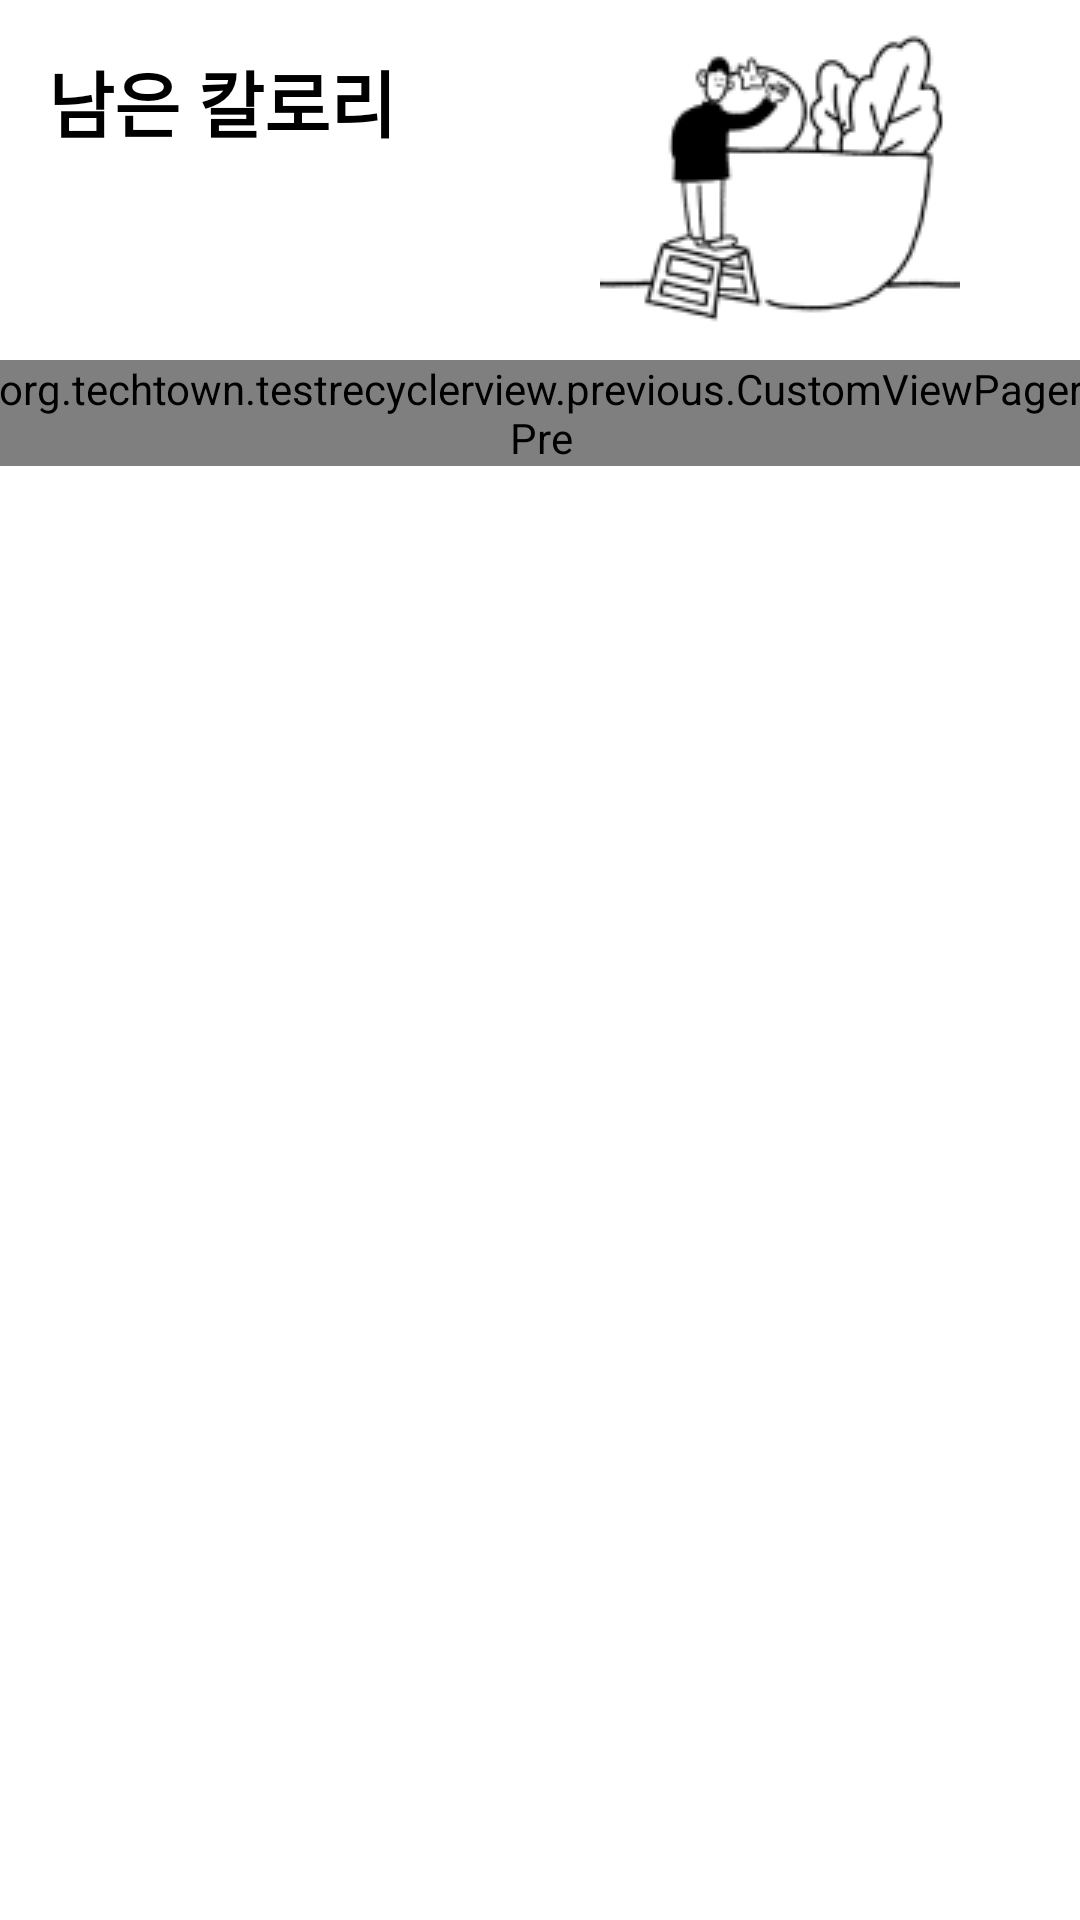

This screen was rendered from an Android layout file. Write that file and the resources it references.
<!-- AndroidManifest.xml: application theme Theme.TestRecyclerView -->
<!-- res/layout/activity_previous.xml -->
<?xml version="1.0" encoding="utf-8"?>
<FrameLayout xmlns:android="http://schemas.android.com/apk/res/android"
    xmlns:app="http://schemas.android.com/apk/res-auto"
    xmlns:tools="http://schemas.android.com/tools"
    android:layout_width="match_parent"
    android:layout_height="match_parent"
    tools:context=".FragmentOne">

    <LinearLayout
        android:layout_width="match_parent"
        android:layout_height="wrap_content"
        android:orientation="vertical">

        <androidx.core.widget.NestedScrollView
            android:layout_width="match_parent"
            android:layout_height="match_parent"
            android:fillViewport="true"
            app:layout_behavior="com.google.android.material.appbar.AppBarLayout$ScrollingViewBehavior">

            <LinearLayout
                android:layout_width="match_parent"
                android:layout_height="wrap_content"
                android:orientation="vertical">


                <androidx.constraintlayout.widget.ConstraintLayout
                    android:layout_width="match_parent"
                    android:layout_height="wrap_content">

                    <ImageView
                        android:id="@+id/imageView2"
                        android:layout_width="120dp"
                        android:layout_height="120dp"
                        android:layout_marginEnd="40dp"
                        app:layout_constraintEnd_toEndOf="parent"
                        app:layout_constraintTop_toTopOf="parent"
                        android:src="@drawable/main_image" />

                    <TextView
                        android:id="@+id/textView12"
                        android:layout_width="wrap_content"
                        android:layout_height="wrap_content"
                        android:layout_marginStart="16dp"
                        android:layout_marginTop="16dp"
                        android:text="남은 칼로리"
                        android:textColor="#000000"
                        android:textSize="24sp"
                        android:textStyle="bold"
                        app:layout_constraintStart_toStartOf="parent"
                        app:layout_constraintTop_toTopOf="parent" />


                </androidx.constraintlayout.widget.ConstraintLayout>

                <androidx.constraintlayout.widget.ConstraintLayout
                    android:layout_width="match_parent"
                    android:layout_height="wrap_content"
                    app:layout_constraintEnd_toEndOf="parent"
                    app:layout_constraintStart_toStartOf="parent"
                    android:layout_marginBottom="20dp">

                    <org.techtown.testrecyclerview.previous.CustomViewPagerPre
                        android:id="@+id/pager"
                        android:layout_width="370dp"
                        android:layout_height="wrap_content"
                        android:layout_margin="20dp"
                        app:layout_constraintEnd_toEndOf="parent"
                        app:layout_constraintStart_toStartOf="parent"
                        tools:ignore="MissingConstraints"
                        android:layout_marginBottom="40dp"/>


                </androidx.constraintlayout.widget.ConstraintLayout>

                <androidx.constraintlayout.widget.ConstraintLayout
                    android:layout_width="match_parent"
                    android:layout_height="0dp"
                    android:layout_weight="5">

                    <androidx.recyclerview.widget.RecyclerView
                        android:id="@+id/recyclerview_pre"
                        android:layout_width="match_parent"
                        android:layout_height="match_parent"
                        android:background="#F7F7F7"
                        app:layout_behavior="@string/appbar_scrolling_view_behavior"
                        tools:layout_editor_absoluteX="-42dp"
                        tools:layout_editor_absoluteY="30dp"></androidx.recyclerview.widget.RecyclerView>

                </androidx.constraintlayout.widget.ConstraintLayout>
            </LinearLayout>
        </androidx.core.widget.NestedScrollView>
    </LinearLayout>

</FrameLayout>
<!-- resources referenced by this layout -->
<resources>
  <!-- drawable main_image: png bitmap (drawable, 7022 bytes) -->
  <style name="Theme.TestRecyclerView" parent="Theme.MaterialComponents.DayNight.DarkActionBar">
          <item name="android:textColorPrimary">@color/black</item>
          
          <item name="colorPrimary">@color/purple_500</item>
          <item name="colorPrimaryVariant">@color/purple_700</item>
          <item name="colorOnPrimary">@color/white</item>
          
          <item name="colorSecondary">@color/teal_200</item>
          <item name="colorSecondaryVariant">@color/teal_700</item>
          <item name="colorOnSecondary">@color/black</item>
          
          <item name="android:statusBarColor" tools:targetApi="l">?attr/colorPrimaryVariant</item>
          
      </style>
  <color name="black">#FF000000</color>
  <color name="purple_500">#FF6200EE</color>
  <color name="purple_700">#FF3700B3</color>
  <color name="white">#FFFFFFFF</color>
  <color name="teal_200">#FF03DAC5</color>
  <color name="teal_700">#FF018786</color>
</resources>
